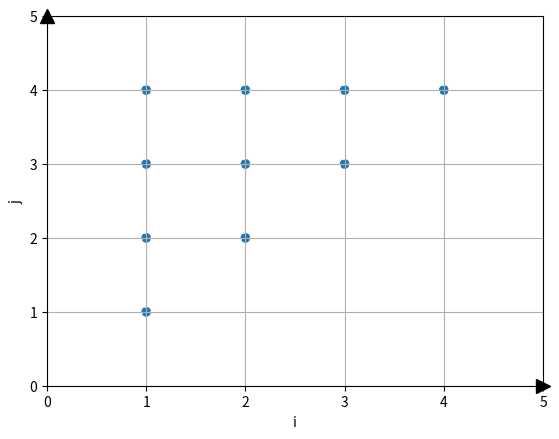

The script that saved this image:
import numpy as np
from matplotlib import pyplot as plt
from mpl_toolkits.axisartist.axislines import SubplotZero

x = [1, 1, 1, 1, 2, 2, 2, 3, 3, 4]
y = [1, 2, 3 ,4, 2 ,3 ,4, 3, 4, 4]
plt.scatter(x, y, linestyle="dashed")
plt.xlabel('i')
plt.ylabel('j')
plt.xlim(0, 5)
plt.ylim(0, 5)
ax = plt.gca()
ax.plot((1), (0), ls="", marker=">", ms=10, color="k",
            transform=ax.get_yaxis_transform(), clip_on=False)
ax.plot((0), (1), ls="", marker="^", ms=10, color="k",
            transform=ax.get_xaxis_transform(), clip_on=False)
plt.grid()
plt.show()